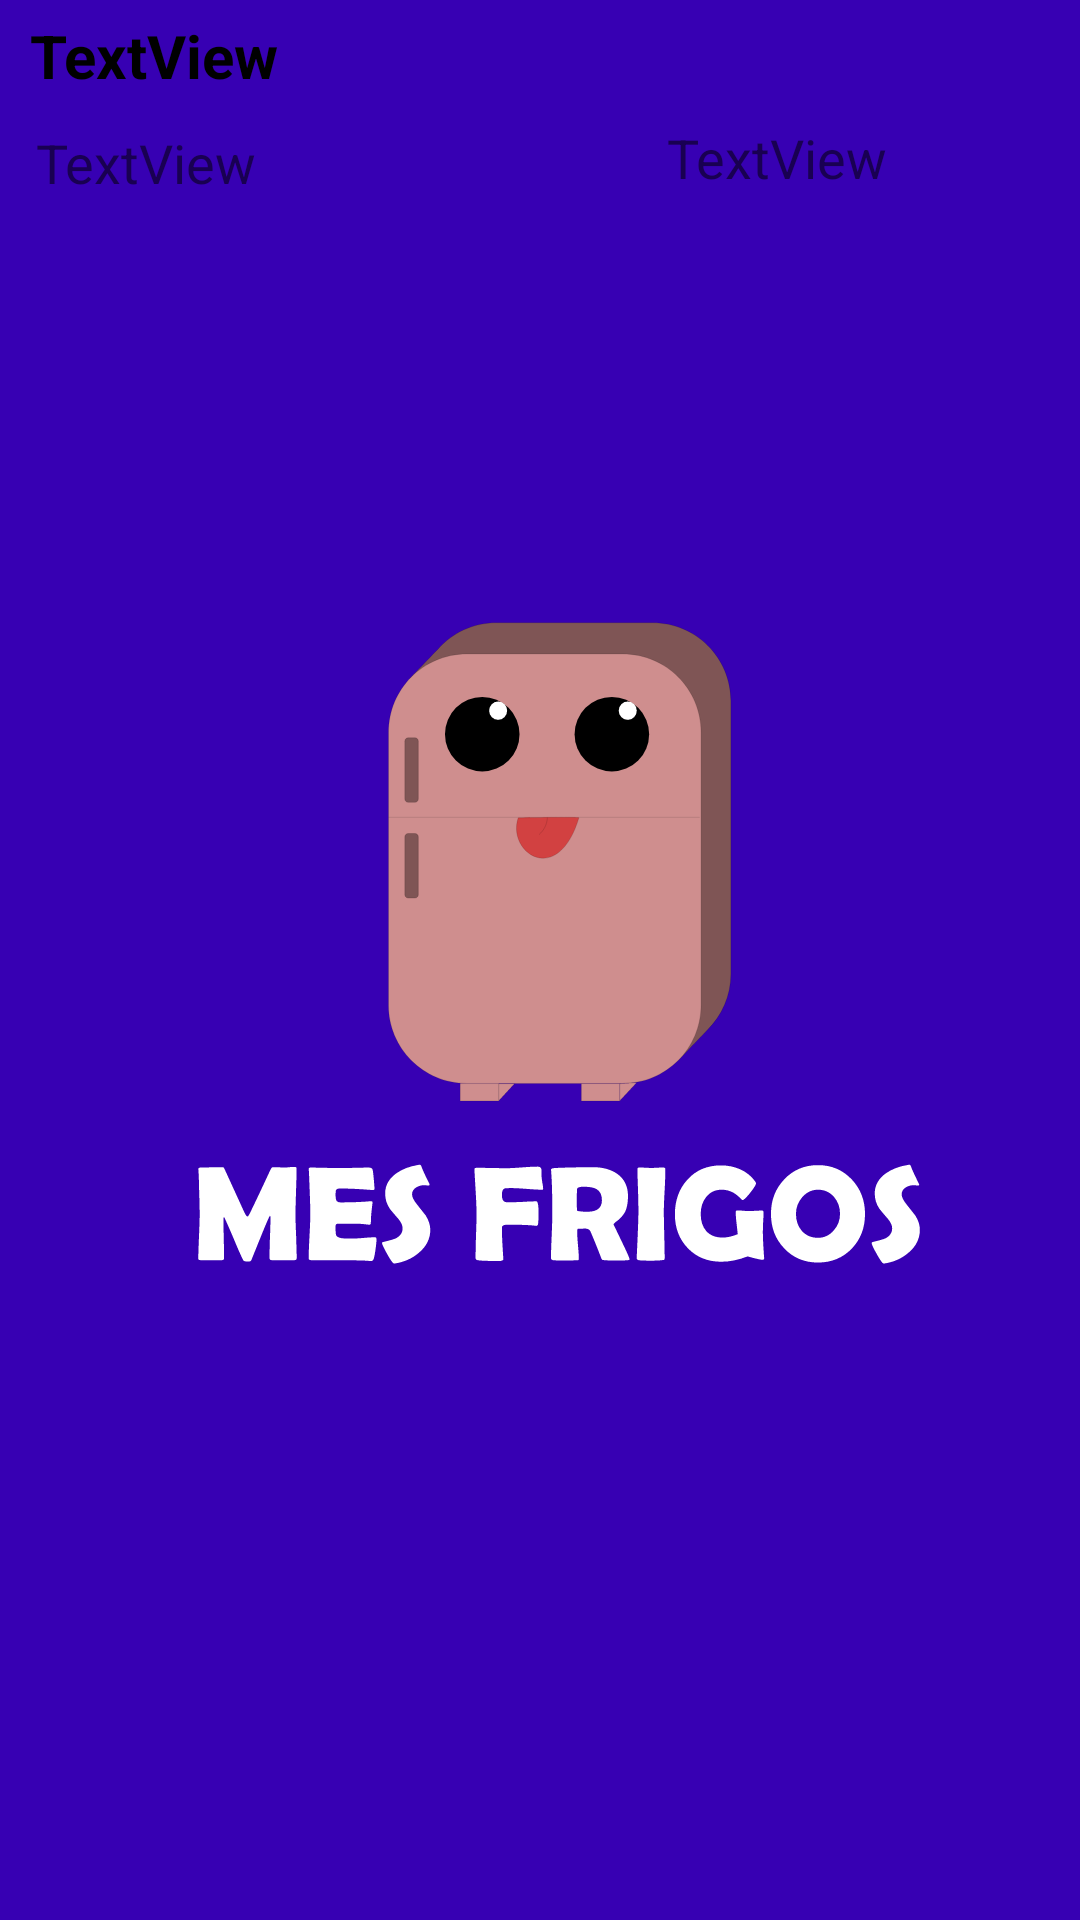

Android layout source for this screen:
<!-- AndroidManifest.xml: application theme splashScreenTheme -->
<!-- res/layout/aliment.xml -->
<?xml version="1.0" encoding="utf-8"?>
<androidx.constraintlayout.widget.ConstraintLayout xmlns:android="http://schemas.android.com/apk/res/android"
    xmlns:app="http://schemas.android.com/apk/res-auto"
    xmlns:tools="http://schemas.android.com/tools"
    android:layout_width="match_parent"
    android:layout_height="match_parent"
    android:descendantFocusability="blocksDescendants">

    <TextView
        android:id="@+id/food_name"
        android:layout_width="wrap_content"
        android:layout_height="wrap_content"
        android:layout_marginStart="10dp"
        android:layout_marginTop="5dp"
        android:text="TextView"
        android:textSize="20dp"
        android:maxLength="24"
        android:textColor="@color/black"
        android:textStyle="bold"
        app:layout_constraintStart_toStartOf="parent"
        app:layout_constraintTop_toTopOf="parent"
        android:layout_marginLeft="10dp" />

    <TextView
        android:id="@+id/food_category"
        android:layout_width="wrap_content"
        android:layout_height="wrap_content"
        android:layout_marginStart="12dp"
        android:layout_marginLeft="12dp"
        android:layout_marginTop="10dp"
        android:text="TextView"
        android:textSize="18dp"
        app:layout_constraintStart_toStartOf="parent"
        app:layout_constraintTop_toBottomOf="@+id/food_name" />

    <TextView
        android:id="@+id/food_expiration_date"
        android:layout_width="wrap_content"
        android:layout_height="wrap_content"
        android:layout_marginEnd="64dp"
        android:text="TextView"
        android:textSize="18dp"
        app:layout_constraintBottom_toBottomOf="@+id/imageView"
        app:layout_constraintEnd_toEndOf="parent"
        app:layout_constraintTop_toTopOf="@+id/imageView"
        app:layout_constraintVertical_bias="1.0" />

    <com.google.android.material.floatingactionbutton.FloatingActionButton
        android:id="@+id/Options_button"
        android:layout_width="wrap_content"
        android:layout_height="wrap_content"
        android:layout_marginTop="5dp"
        android:layout_marginEnd="5dp"
        android:layout_marginRight="5dp"
        android:clickable="true"
        app:tint="@color/grey"
        app:backgroundTint="@android:color/transparent"
        app:borderWidth="0dp"
        app:elevation="0dp"
        app:fabSize="mini"
        app:layout_constraintEnd_toEndOf="parent"
        app:layout_constraintTop_toTopOf="parent"
        app:srcCompat="@drawable/ic_baseline_more_vert_24" />

    <ImageView
        android:id="@+id/imageView"
        android:layout_width="21dp"
        android:layout_height="21dp"
        android:layout_marginEnd="8dp"
        app:layout_constraintBottom_toBottomOf="@+id/food_category"
        app:layout_constraintEnd_toStartOf="@+id/food_expiration_date"
        app:layout_constraintTop_toTopOf="@+id/food_category"
        app:srcCompat="@drawable/ic_baseline_access_time_filled_24" />

</androidx.constraintlayout.widget.ConstraintLayout>
<!-- resources referenced by this layout -->
<resources>
  <color name="black">#FF000000</color>
  <color name="grey">#838282</color>
  <style name="splashScreenTheme" parent="Theme.MaterialComponents.Light.NoActionBar">
          <item name="android:windowBackground">@drawable/splash_image</item>
          <item name="android:statusBarColor" tools:targetApi="l">@color/purple_700</item>
      </style>
  <!-- drawable splash_image (drawable) -->
  <?xml version="1.0" encoding="utf-8"?>
  <layer-list xmlns:android="http://schemas.android.com/apk/res/android">
      <item android:drawable="@color/purple_700"></item>
      <item android:drawable="@drawable/ic_logo_and_text" android:gravity="center"></item>
  </layer-list>
  <color name="purple_700">#FF3700B3</color>
  <!-- drawable ic_logo_and_text: vector/xml drawable (drawable, 16665 chars, omitted) -->
</resources>
